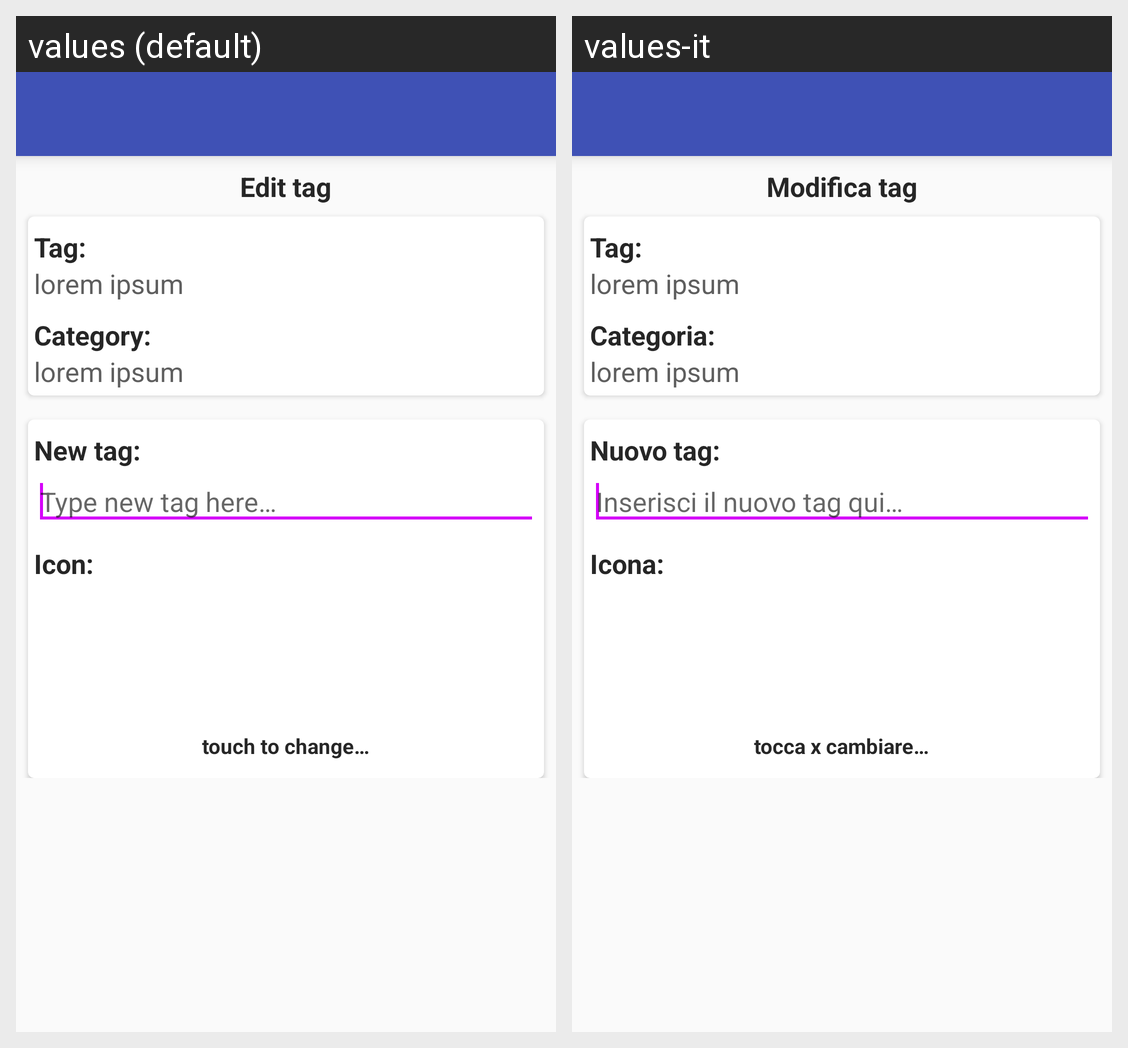

Translations of the strings shown on this Android screen, per locale in the grid:
Android screen res/layout/edittag.xml rendered under 2 locales, left to right: values (default), values-it. Device: Nexus 5 (rendered at 1080×1920; each locale shown at half size, 540×960, under a caption strip naming it); theme AppTheme.
Strings drawn on this screen, with the default value and each locale's value (text and hints the layout hard-codes, and strings that could not be matched under every locale, appear in the picture but are not listed):

edittag_titolo
  values: Edit tag
  values-it: Modifica tag

edittag_vecchia_voce
  values: Tag:
  values-it: Tag:

provv_lorem_ipsum
  values: lorem ipsum
  values-it: lorem ipsum

edittag_categoria
  values: Category:
  values-it: Categoria:

edittag_nuovoTag
  values: New tag:
  values-it: Nuovo tag:

edittag_scriviNuovoTag
  values: Type new tag here…
  values-it: Inserisci il nuovo tag qui…

edittag_icona
  values: Icon:
  values-it: Icona:

edittag_cambia
  values: touch to change…
  values-it: tocca x cambiare…
